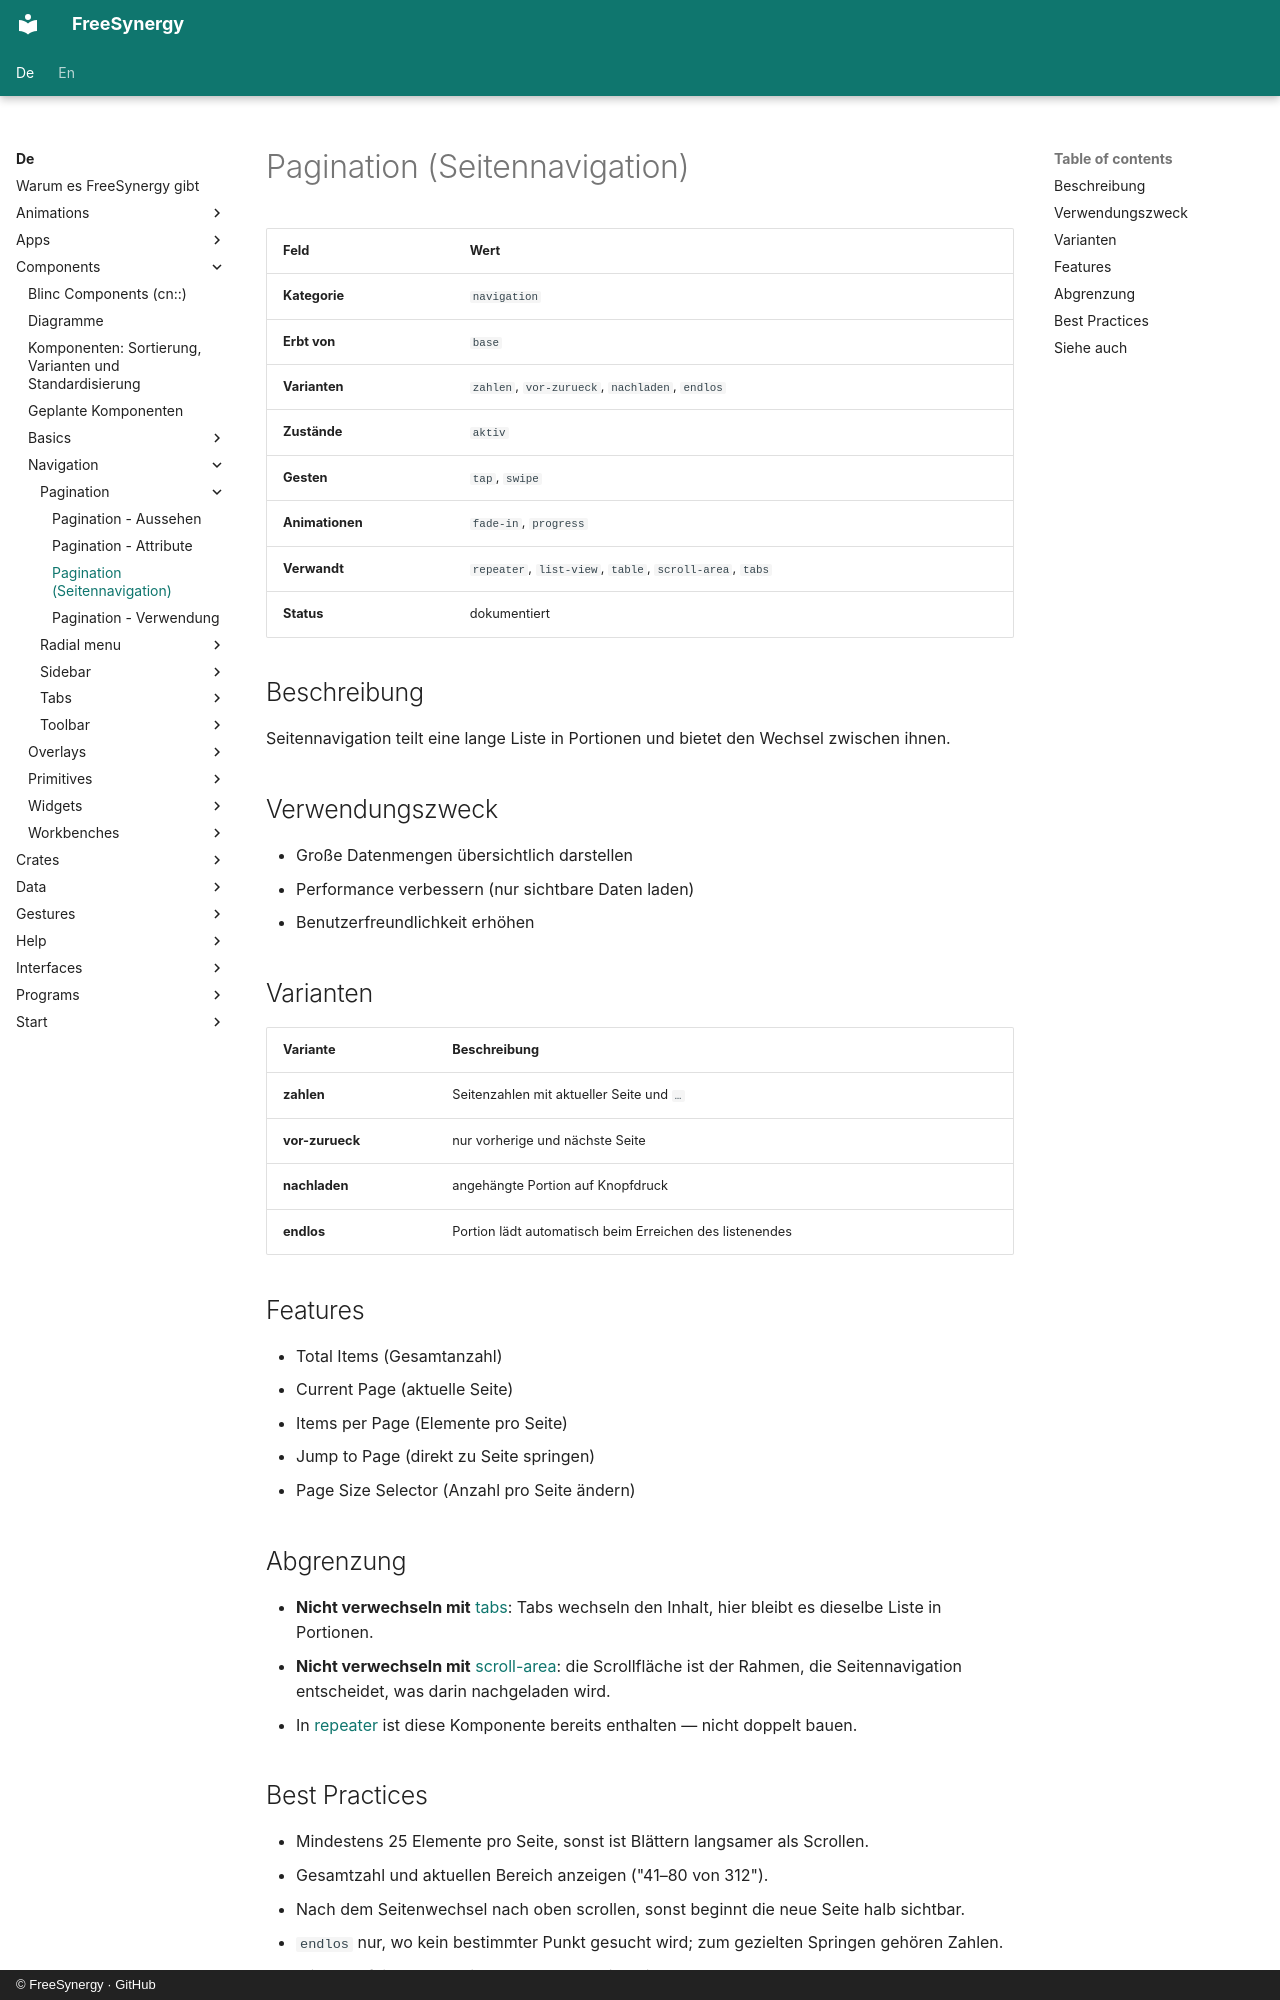

repository: FreeSynergy/fs-documentation · page: de/components/navigation/pagination/description/index.html · generator: mkdocs · copyright: © FreeSynergy · GitHub

# Pagination (Seitennavigation)

| Feld | Wert |
|------|------|
| **Kategorie** | `navigation` |
| **Erbt von** | `base` |
| **Varianten** | `zahlen`, `vor-zurueck`, `nachladen`, `endlos` |
| **Zustände** | `aktiv` |
| **Gesten** | `tap`, `swipe` |
| **Animationen** | `fade-in`, `progress` |
| **Verwandt** | `repeater`, `list-view`, `table`, `scroll-area`, `tabs` |
| **Status** | dokumentiert |

## Beschreibung
Seitennavigation teilt eine lange Liste in Portionen und bietet den Wechsel zwischen ihnen.

## Verwendungszweck

- Große Datenmengen übersichtlich darstellen
- Performance verbessern (nur sichtbare Daten laden)
- Benutzerfreundlichkeit erhöhen

## Varianten

| Variante | Beschreibung |
|----------|--------------|
| **zahlen** | Seitenzahlen mit aktueller Seite und `…` |
| **vor-zurueck** | nur vorherige und nächste Seite |
| **nachladen** | angehängte Portion auf Knopfdruck |
| **endlos** | Portion lädt automatisch beim Erreichen des listenendes |

## Features

- Total Items (Gesamtanzahl)
- Current Page (aktuelle Seite)
- Items per Page (Elemente pro Seite)
- Jump to Page (direkt zu Seite springen)
- Page Size Selector (Anzahl pro Seite ändern)

## Abgrenzung

- **Nicht verwechseln mit** [tabs](../tabs/): Tabs wechseln den Inhalt, hier bleibt es dieselbe
  Liste in Portionen.
- **Nicht verwechseln mit** [scroll-area](../../containers/scroll-area/): die Scrollfläche ist der
  Rahmen, die Seitennavigation entscheidet, was darin nachgeladen wird.
- In [repeater](../../data/repeater/) ist diese Komponente bereits enthalten — nicht doppelt bauen.
